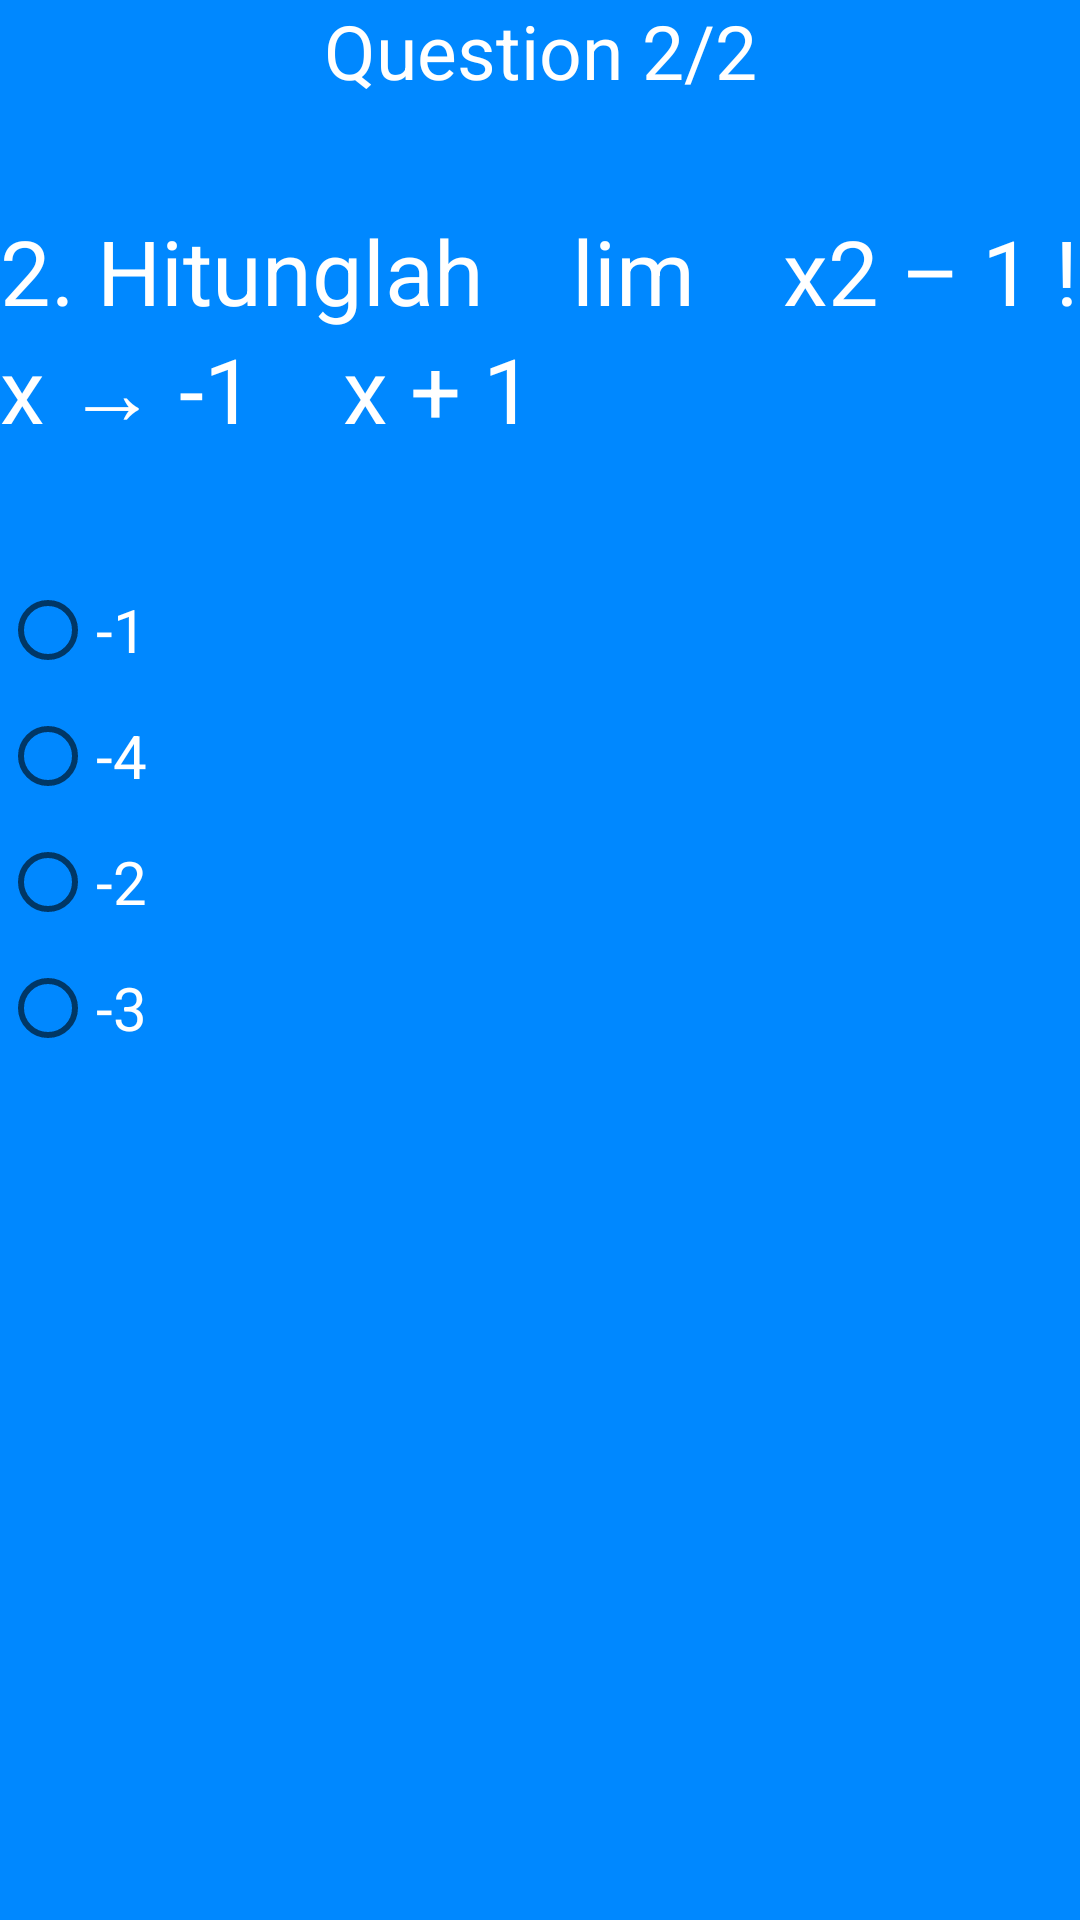

Here is an Android app screen rendered from its layout file. Give the layout XML and the strings, colors and styles it references.
<!-- AndroidManifest.xml: application theme AppTheme -->
<!-- res/layout/activity_sedang22.xml -->
<?xml version="1.0" encoding="utf-8"?>
<RelativeLayout xmlns:android="http://schemas.android.com/apk/res/android"
    xmlns:app="http://schemas.android.com/apk/res-auto"
    xmlns:tools="http://schemas.android.com/tools"
    android:layout_width="match_parent"
    android:layout_height="match_parent"
    android:background="#0088ff"
    tools:context=".MudahLV1.MUDAH1">


    <TextView
        android:layout_width="match_parent"
        android:layout_height="wrap_content"
        android:text="Question 2/2"
        android:gravity="center"
        android:textColor="#ffff"
        android:textSize="25dp"
        />



    <TextView
        android:id="@+id/text123"
        android:paddingTop="70dp"
        android:layout_width="wrap_content"
        android:layout_height="wrap_content"
        android:text="2. Hitunglah    lim    x2 – 1 !
                    x → -1    x + 1"
        android:textColor="#ffff"
        android:textSize="30dp" />

    <RadioGroup
        android:layout_below="@+id/text123"
        android:layout_centerHorizontal="true"
        android:layout_marginTop="39dp"
        android:layout_width="match_parent"
        android:layout_height="wrap_content"
        android:id="@+id/RadioA1">

        <RadioButton
            android:text="-1"
            android:id="@+id/RadioB1"
            android:onClick="onRadioButton"
            android:layout_width="match_parent"
            android:layout_height="wrap_content"
            android:layout_marginTop="5dp"
            android:textSize="20dp"
            android:textColor="#ffff"
            android:foreground="?attr/selectableItemBackground"/>

        <RadioButton
            android:layout_width="match_parent"
            android:layout_height="wrap_content"
            android:id="@+id/RadioB2"
            android:text="-4"
            android:textColor="#ffff"
            android:onClick="onRadioButton"
            android:textSize="20dp"
            android:layout_marginTop="10dp"
            android:foreground="?attr/selectableItemBackground"/>


        <RadioButton
            android:id="@+id/RadioB3"
            android:layout_width="match_parent"
            android:layout_height="wrap_content"
            android:layout_marginTop="10dp"
            android:foreground="?attr/selectableItemBackground"
            android:onClick="onRadioButton"
            android:shadowColor="#ffff"
            android:text="-2"
            android:textColor="#ffff"
            android:textSize="20dp" />


        <RadioButton
            android:layout_width="match_parent"
            android:layout_height="wrap_content"
            android:id="@+id/RadioB4"
            android:text="-3"
            android:onClick="onRadioButton"
            android:textSize="20dp"
            android:layout_marginTop="10dp"
            android:textColor="#ffff"
            android:foreground="?attr/selectableItemBackground"/>

    </RadioGroup>




</RelativeLayout>
<!-- resources referenced by this layout -->
<resources>
  <style name="AppTheme" parent="Theme.AppCompat.Light.DarkActionBar">
          
          <item name="colorPrimary">#00B8D4</item>
          <item name="colorPrimaryDark">#00B8D4</item>
          <item name="colorAccent">@color/colorAccent</item>
  
      </style>
  <color name="colorAccent">#D81B60</color>
</resources>
